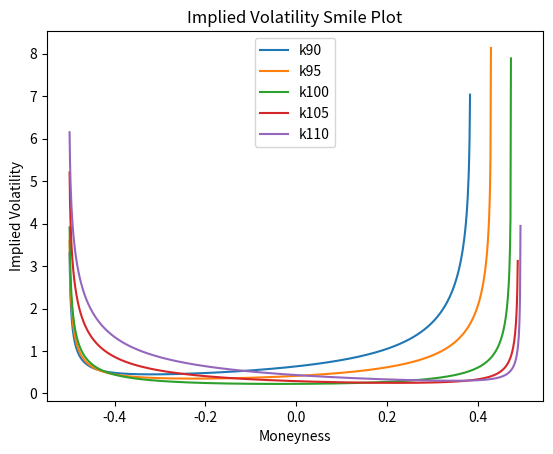

Write the Python code that produced this figure.
# Question 1
import math
import numpy as np
import matplotlib.pyplot as plt
from scipy.stats import norm
import scipy.optimize as sc

# The stock data given by the question is defined below

price = 100
Time = 1/12
Strike = [90, 95, 97.5, 100, 105, 110]
put = [1.3675, 1.7984, 2, 2.3828, 5.7711, 10.2249]
r=0.05
y=0

M = np.arange(-0.5,0.5,0.001)     #This is the moneyness array, which ranges from -0.5 to 0.5 by construction

def volatility (S,T,K,P,M):      #This function describes volatility based on Moneyness
  sigma = (norm.ppf((P+S*math.exp(-y*T)*(0.5+M))/(K*math.exp(-r*T)))+norm.ppf(0.5-M))/(math.sqrt(T))
  return sigma

k90 = plt.plot (M, volatility(price, Time, Strike[0], put[0], M), label='k90')
k95 = plt.plot (M, volatility(price, Time, Strike[1], put[1], M), label='k95')
k100 = plt.plot (M, volatility(price, Time, Strike[3], put[3], M), label='k100')
k105 = plt.plot (M, volatility(price, Time, Strike[4], put[4], M), label='k105')
k110 = plt.plot (M, volatility(price, Time, Strike[5], put[5], M), label='k110')
plt.xlabel('Moneyness')
plt.ylabel('Implied Volatility')
plt.legend()
plt.title('Implied Volatility Smile Plot')
plt.show()
